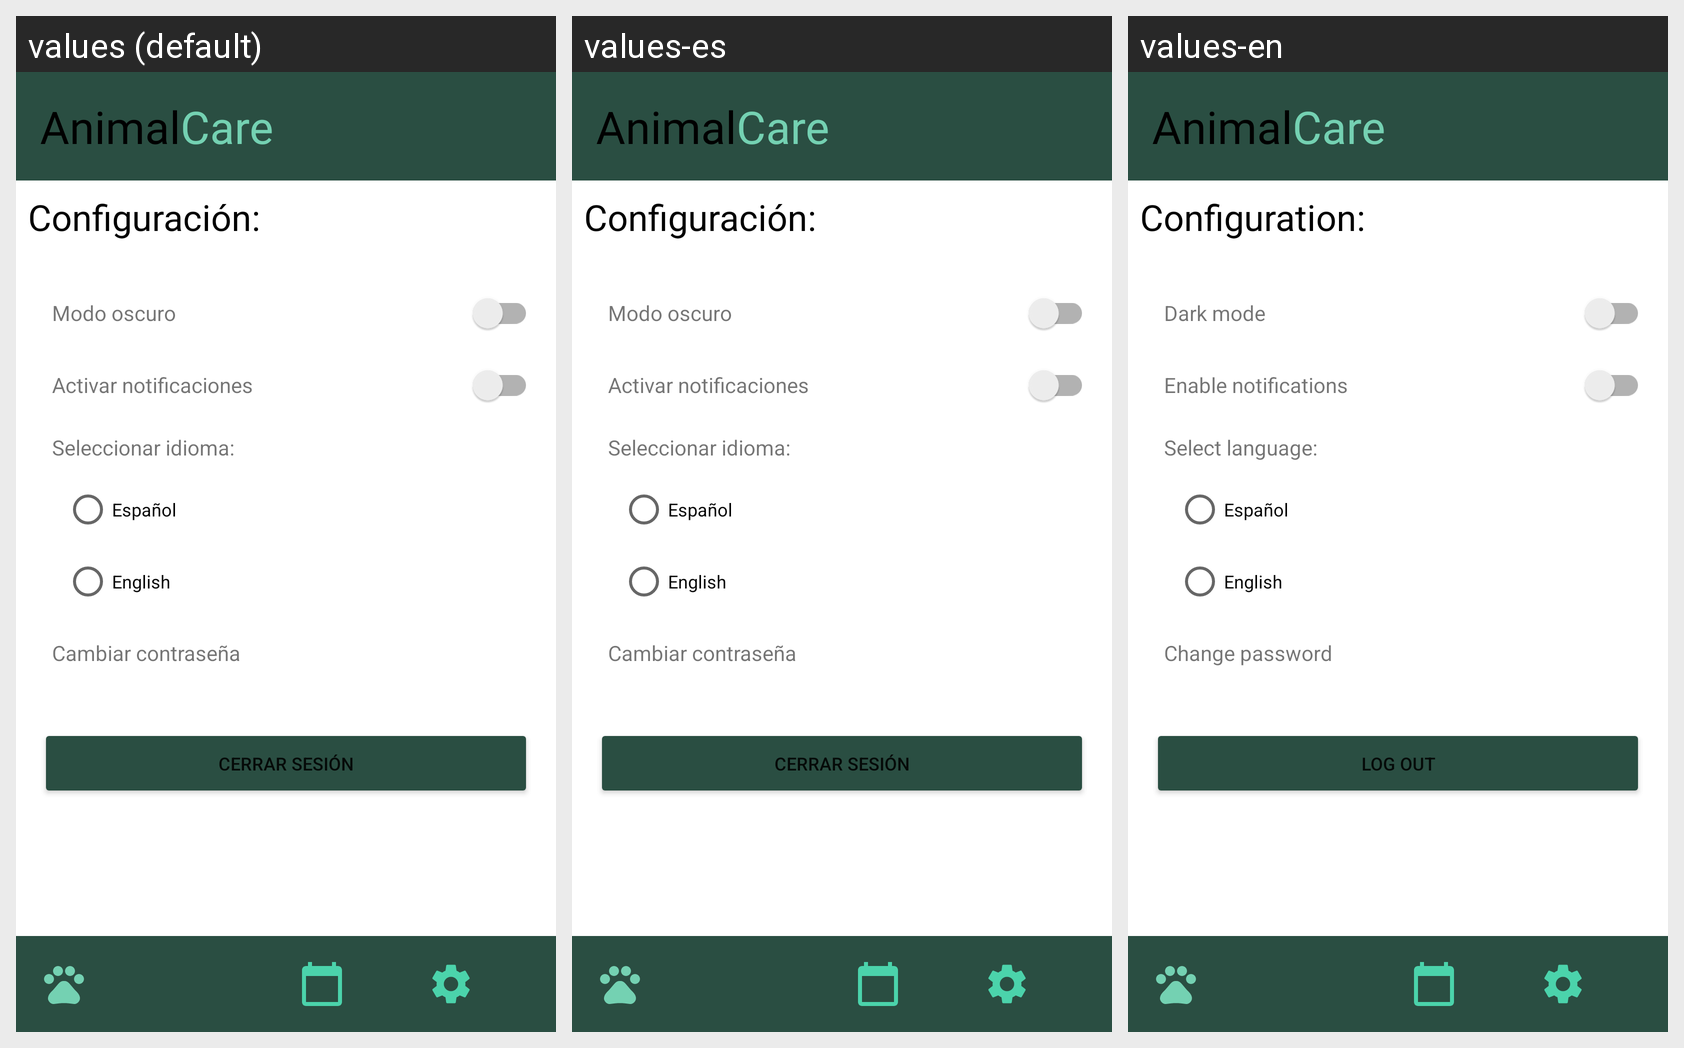

Translations of the strings shown on this Android screen, per locale in the grid:
Android screen res/layout/activity_settings.xml rendered under 3 locales, left to right: values (default), values-es, values-en. Device: Nexus 5 (rendered at 1080×1920; each locale shown at half size, 540×960, under a caption strip naming it); theme Theme.AnimalCare.
Strings drawn on this screen, with the default value and each locale's value (text and hints the layout hard-codes, and strings that could not be matched under every locale, appear in the picture but are not listed):

settings_title
  values: Configuración:
  values-es: Configuración:
  values-en: Configuration:

modo_oscuro
  values: Modo oscuro
  values-es: Modo oscuro
  values-en: Dark mode

activar_notificaciones
  values: Activar notificaciones
  values-es: Activar notificaciones
  values-en: Enable notifications

seleccionar_idioma
  values: Seleccionar idioma:
  values-es: Seleccionar idioma:
  values-en: Select language:

espanol
  values: Español
  values-es: Español  [not translated; the default value is used]
  values-en: Español  [not translated; the default value is used]

english
  values: English
  values-es: English  [not translated; the default value is used]
  values-en: English  [not translated; the default value is used]

cambiar_contrase_a
  values: Cambiar contraseña
  values-es: Cambiar contraseña
  values-en: Change password

cerrar_sesi_n
  values: Cerrar sesión
  values-es: Cerrar sesión
  values-en: Log out
